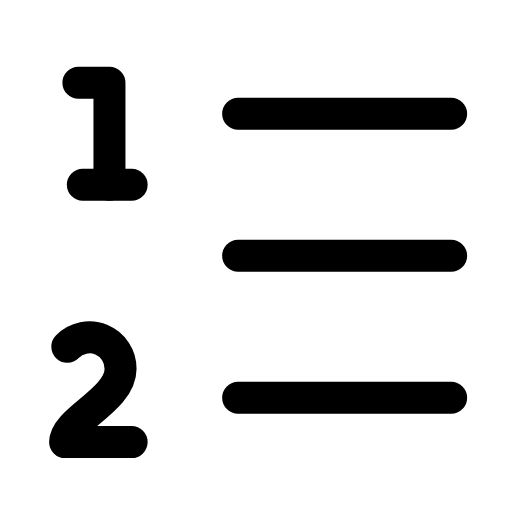
t = 0.00 s
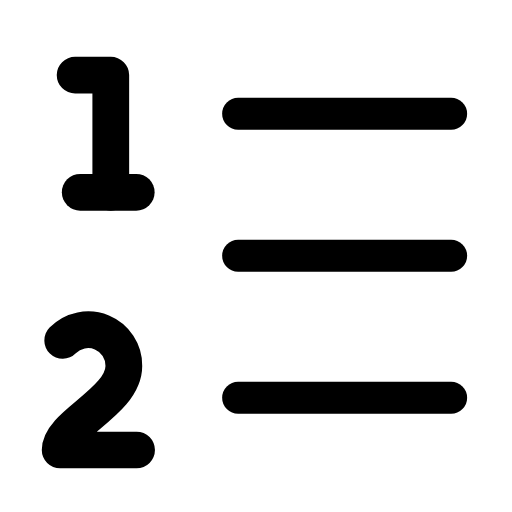
t = 0.28 s
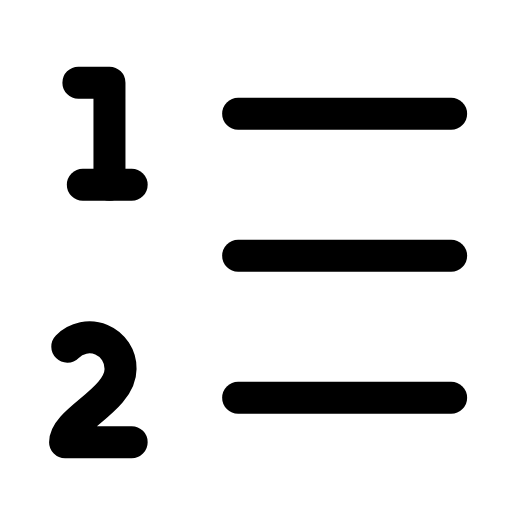
t = 0.56 s
t = 0.83 s: frame unchanged from t = 0.00 s, image omitted
t = 1.12 s: frame unchanged from t = 0.00 s, image omitted
t = 1.42 s: frame unchanged from t = 0.00 s, image omitted

The animated SVG that drew these frames (rendered in a browser with its animation timeline set to each time). Animation: 2 SMIL elements (animateTransform=2); one cycle of 1.70 s, repeats indefinitely.

<svg xmlns="http://www.w3.org/2000/svg" width="24" height="24" viewBox="0 0 24 24" fill="none"><g transform="translate(-0.485 -0.492) scale(1.04)"><line stroke="currentColor" stroke-width="1.442" stroke-linecap="round" stroke-linejoin="round" fill="none" x1="11.2" y1="5.6" x2="20.8" y2="5.6"></line><line stroke="currentColor" stroke-width="1.442" stroke-linecap="round" stroke-linejoin="round" fill="none" x1="11.2" y1="12" x2="20.8" y2="12"></line><line stroke="currentColor" stroke-width="1.442" stroke-linecap="round" stroke-linejoin="round" fill="none" x1="11.2" y1="18.4" x2="20.8" y2="18.4"></line><g transform="translate(5 6.5)"><g><animateTransform attributeName="transform" type="scale" values="1;1;1.18;1;1;1;1;1.18;1;1;1" keyTimes="0;0.135;0.2475;0.36;0.45;0.6;0.66;0.735;0.81;0.9;1" dur="1.7s" repeatCount="indefinite" calcMode="spline" keySplines="0.16 1 0.3 1;0.16 1 0.3 1;0.16 1 0.3 1;0.16 1 0.3 1;0.16 1 0.3 1;0.16 1 0.3 1;0.16 1 0.3 1;0.16 1 0.3 1;0.16 1 0.3 1;0.16 1 0.3 1"/><g transform="translate(-5 -6.5)"><g><path stroke="currentColor" stroke-width="1.442" stroke-linecap="round" stroke-linejoin="round" fill="none" d="M4 4.2L5.4 4.2L5.4 8.8"></path><line stroke="currentColor" stroke-width="1.442" stroke-linecap="round" stroke-linejoin="round" fill="none" x1="4.2" y1="8.8" x2="6.4" y2="8.8"></line></g></g></g></g><g transform="translate(4.9 18)"><g><animateTransform attributeName="transform" type="scale" values="1;1;1.18;1;1;1;1;1.18;1;1;1" keyTimes="0;0.135;0.2475;0.36;0.45;0.6;0.66;0.735;0.81;0.9;1" dur="1.7s" repeatCount="indefinite" calcMode="spline" keySplines="0.16 1 0.3 1;0.16 1 0.3 1;0.16 1 0.3 1;0.16 1 0.3 1;0.16 1 0.3 1;0.16 1 0.3 1;0.16 1 0.3 1;0.16 1 0.3 1;0.16 1 0.3 1;0.16 1 0.3 1"/><g transform="translate(-4.9 -18)"><g><path stroke="currentColor" stroke-width="1.442" stroke-linecap="round" stroke-linejoin="round" fill="none" d="M6.4 20.4L3.4 20.4C3.4 19.4 5.9 18.5 5.9 17.1A1.4 1.4 0 0 0 3.5 16.1"></path></g></g></g></g></g></svg>
